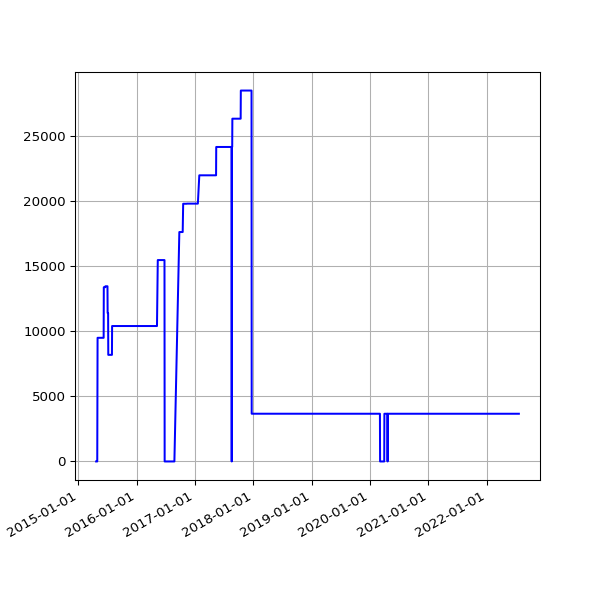

The file beside this chart, header and first rows:
date, value
2015-04-22 02:10:16 +0100, 0
2015-04-23 02:07:43 +0100, 0
2015-04-24 02:03:29 +0100, 0
2015-04-25 02:00:02 +0100, 0
2015-04-26 01:58:01 +0100, 0
2015-04-27 02:05:16 +0100, 0
2015-04-28 02:01:35 +0100, 0
2015-04-29 01:58:17 +0100, 0
2015-05-01 03:18:05 +0100, 9502
2015-05-02 03:10:58 +0100, 9502
2015-05-03 03:03:28 +0100, 9502
2015-05-04 03:01:17 +0100, 9502
2015-05-05 02:34:24 +0100, 9502
2015-05-06 02:57:35 +0100, 9502
2015-05-07 03:24:56 +0100, 9502
2015-05-08 03:03:16 +0100, 9502
2015-05-09 03:24:00 +0100, 9502
2015-05-10 03:37:00 +0100, 9502
2015-05-11 03:24:21 +0100, 9502
2015-05-12 03:19:35 +0100, 9502
2015-05-13 03:34:42 +0100, 9502
2015-05-14 03:37:22 +0100, 9502
2015-05-15 03:19:50 +0100, 9502
2015-05-16 05:31:18 +0100, 9502
2015-05-17 03:27:38 +0100, 9502
2015-05-19 02:53:59 +0100, 9502
2015-05-20 02:58:38 +0100, 9502
2015-05-21 03:05:41 +0100, 9502
2015-05-22 04:51:32 +0100, 9502
2015-05-23 05:41:24 +0100, 9502
2015-05-24 03:12:56 +0100, 9502
2015-05-25 03:01:52 +0100, 9502
2015-05-26 03:13:00 +0100, 9502
2015-05-27 03:23:00 +0100, 9502
2015-05-28 03:26:26 +0100, 9502
2015-05-29 02:08:35 +0100, 9502
2015-05-30 02:01:59 +0100, 9502
2015-05-31 02:59:20 +0100, 9502
2015-06-01 02:24:26 +0100, 9502
2015-06-02 02:23:53 +0100, 9502
2015-06-03 02:16:29 +0100, 9502
2015-06-04 02:24:07 +0100, 9502
2015-06-05 02:01:21 +0100, 9502
2015-06-06 02:25:46 +0100, 9502
2015-06-07 03:07:41 +0100, 9502
2015-06-08 03:16:23 +0100, 9502
2015-06-09 02:21:29 +0100, 13390
2015-06-10 02:09:44 +0100, 13390
2015-06-11 02:06:29 +0100, 13390
2015-06-12 02:28:38 +0100, 13390
2015-06-13 02:11:49 +0100, 13390
2015-06-14 03:06:24 +0100, 13390
2015-06-15 03:23:28 +0100, 13390
2015-06-16 03:11:19 +0100, 13390
2015-06-17 02:46:34 +0100, 13390
2015-06-18 03:19:13 +0100, 13390
2015-06-19 02:09:05 +0100, 13463
2015-06-20 02:39:51 +0100, 13463
2015-06-21 03:12:24 +0100, 13463
2015-06-22 02:56:04 +0100, 13463
... 1,982 more rows
